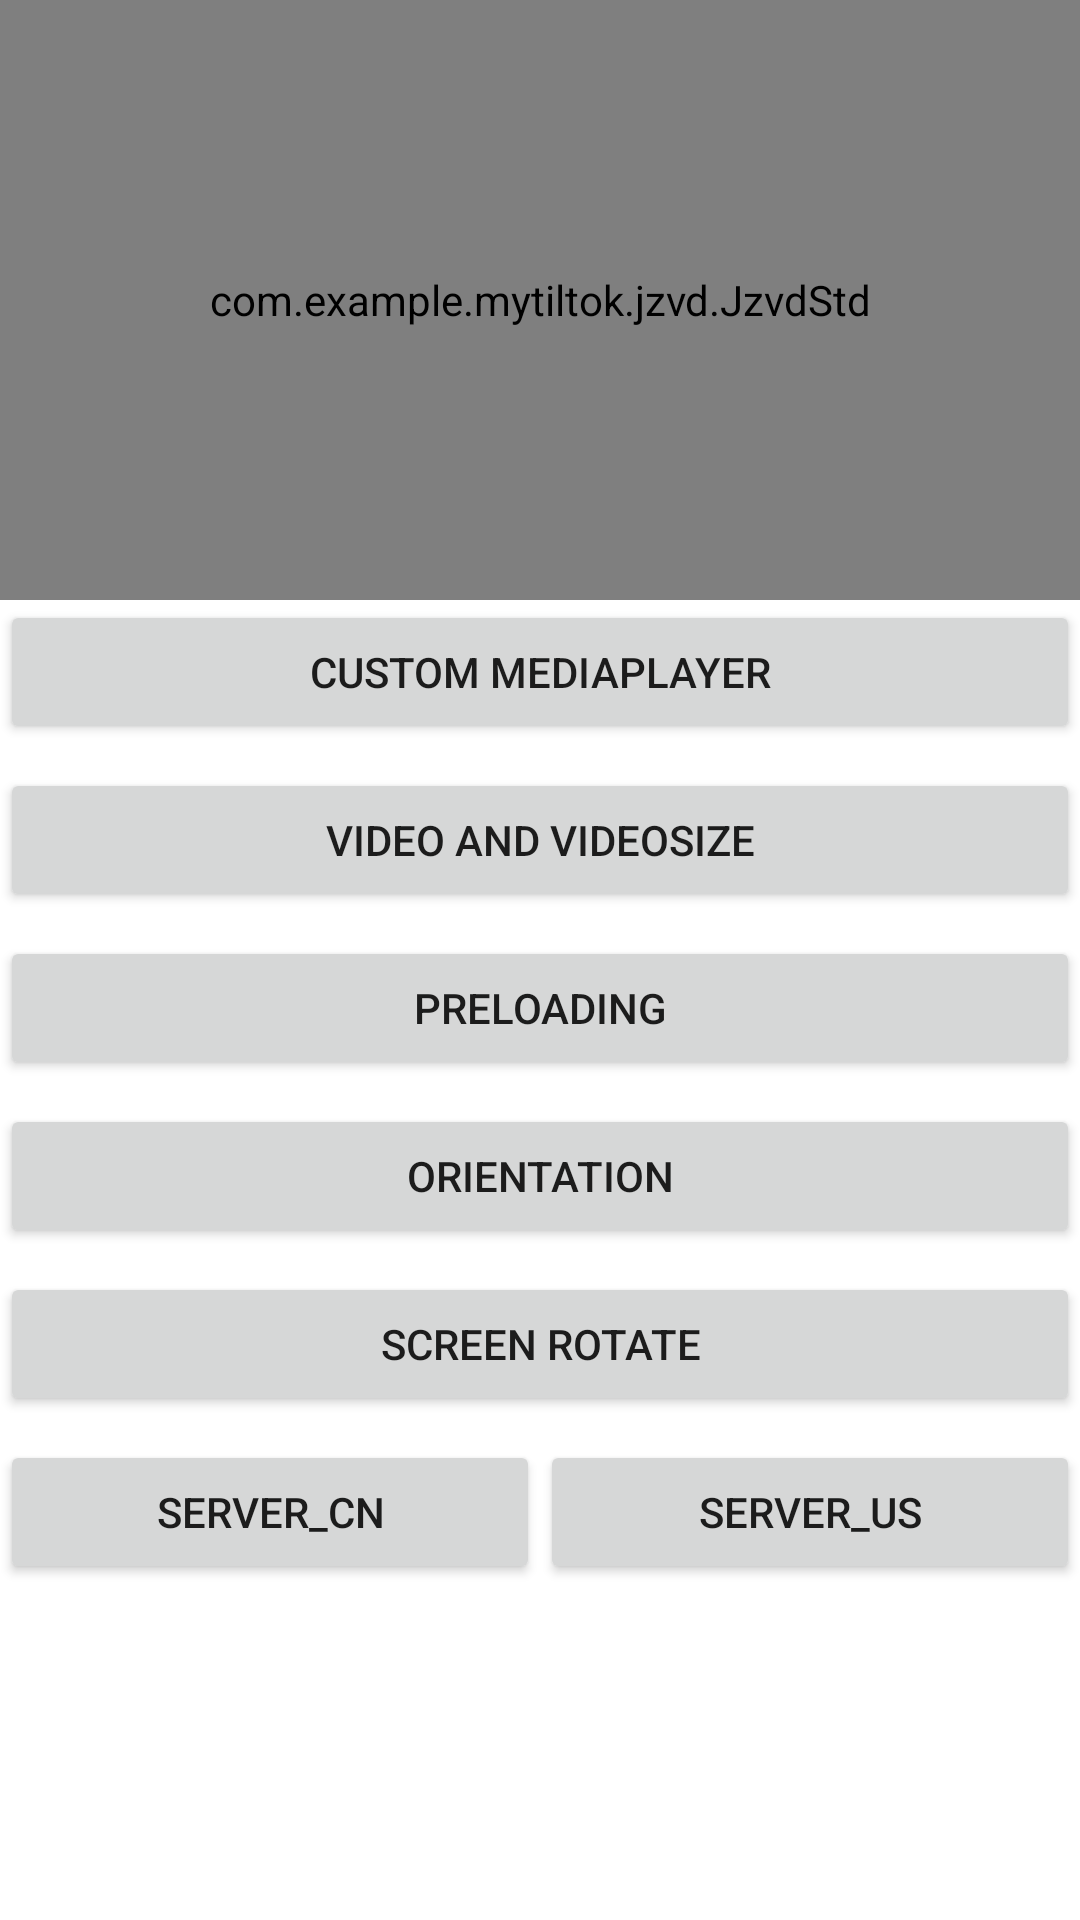

The Android layout XML behind this screen, and the referenced resources:
<!-- AndroidManifest.xml: application theme Theme.MyTiltok -->
<!-- res/layout/fragment_base.xml -->
<?xml version="1.0" encoding="utf-8"?>
<LinearLayout xmlns:android="http://schemas.android.com/apk/res/android"
    android:layout_width="match_parent"
    android:layout_height="match_parent"
    android:orientation="vertical">

    <ScrollView
        android:layout_width="match_parent"
        android:layout_height="wrap_content"
        android:scrollbars="none">

        <LinearLayout
            android:layout_width="match_parent"
            android:layout_height="wrap_content"
            android:orientation="vertical">

            <com.example.mytiltok.jzvd.JzvdStd
                android:id="@+id/jz_video"
                android:layout_width="match_parent"
                android:layout_height="200dp" />

            <Button
                android:id="@+id/custom_mediaplayer"
                android:layout_width="match_parent"
                android:layout_height="wrap_content"
                android:layout_gravity="center_horizontal"
                android:layout_marginBottom="8dp"
                android:text="@string/custom_mediaplayer" />

            <Button
                android:id="@+id/rotation_and_videosize"
                android:layout_width="match_parent"
                android:layout_height="wrap_content"
                android:layout_gravity="center_horizontal"
                android:layout_marginBottom="8dp"
                android:text="@string/video_cover_and_orientation" />

            <Button
                android:id="@+id/preloading"
                android:layout_width="match_parent"
                android:layout_height="wrap_content"
                android:layout_gravity="center_horizontal"
                android:layout_marginBottom="8dp"
                android:text="@string/preloading" />

            <Button
                android:id="@+id/orientation"
                android:layout_width="match_parent"
                android:layout_height="wrap_content"
                android:layout_gravity="center_horizontal"
                android:layout_marginBottom="8dp"
                android:text="@string/orientation" />

            <Button
                android:id="@+id/screen_rotate"
                android:layout_width="match_parent"
                android:layout_height="wrap_content"
                android:layout_gravity="center_horizontal"
                android:layout_marginBottom="8dp"
                android:text="@string/screen_rotate" />

            <LinearLayout
                android:layout_width="match_parent"
                android:layout_height="wrap_content"
                android:orientation="horizontal">

                <Button
                    android:id="@+id/server_cn"
                    android:layout_width="fill_parent"
                    android:layout_height="wrap_content"
                    android:layout_weight="1"
                    android:text="server_cn" />

                <Button
                    android:id="@+id/server_us"
                    android:layout_width="fill_parent"
                    android:layout_height="wrap_content"
                    android:layout_weight="1"
                    android:text="server_us" />

            </LinearLayout>
        </LinearLayout>
    </ScrollView>
</LinearLayout>
<!-- resources referenced by this layout -->
<resources>
  <string name="custom_mediaplayer">Custom MediaPlayer</string>
  <string name="orientation">Orientation</string>
  <string name="preloading">Preloading</string>
  <string name="screen_rotate">Screen Rotate</string>
  <string name="video_cover_and_orientation">Video And VideoSize</string>
  <style name="Theme.MyTiltok" parent="Theme.MaterialComponents.DayNight.DarkActionBar">
          
          <item name="colorPrimary">@color/purple_500</item>
          <item name="colorPrimaryVariant">@color/purple_700</item>
          <item name="colorOnPrimary">@color/white</item>
          
          <item name="colorSecondary">@color/teal_200</item>
          <item name="colorSecondaryVariant">@color/teal_700</item>
          <item name="colorOnSecondary">@color/black</item>
          
          <item name="android:statusBarColor" tools:targetApi="l">?attr/colorPrimaryVariant</item>
          
      </style>
  <color name="purple_500">#FF6200EE</color>
  <color name="purple_700">#FF3700B3</color>
  <color name="white">#FFFFFFFF</color>
  <color name="teal_200">#FF03DAC5</color>
  <color name="teal_700">#FF018786</color>
  <color name="black">#FF000000</color>
</resources>
